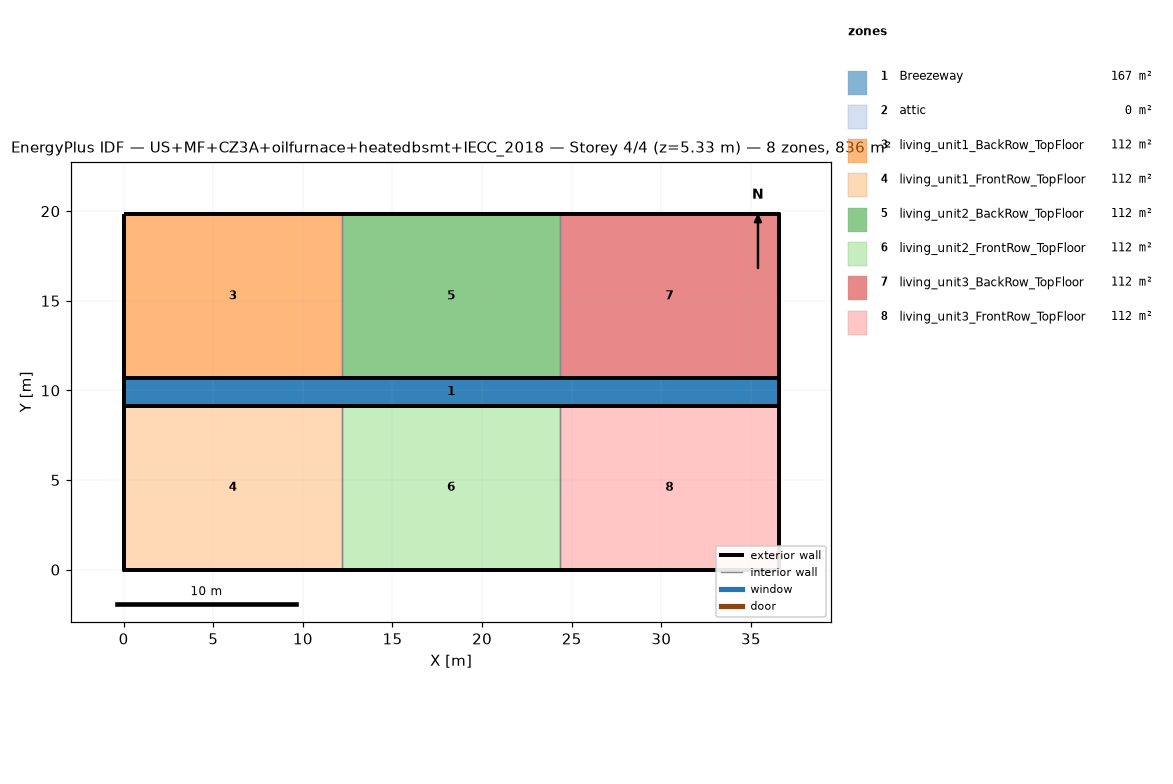
=== STOREY PLAN SPEC (per zone: floor XY polygon, exterior-wall plan segments, windows/doors) ===
zone 1: Breezeway  (167.0 m²)
  floor: (36.54, 9.16) (0.00, 9.16) (0.00, 10.68) (36.54, 10.68)
  floor: (36.54, 9.16) (0.00, 9.16) (0.00, 10.68) (36.54, 10.68)
  floor: (36.54, 9.16) (0.00, 9.16) (0.00, 10.68) (36.54, 10.68)
zone 2: attic  (0.0 m²)
  exterior wall: (36.54, 0.00) – (36.54, 19.84) – (36.54, 9.92)  [29.8 m]
  exterior wall: (0.00, 19.84) – (0.00, 0.00) – (0.00, 9.92)  [29.8 m]
zone 3: living_unit1_BackRow_TopFloor  (111.5 m²)
  floor: (12.18, 10.68) (0.00, 10.68) (0.00, 19.84) (12.18, 19.84)
  exterior wall: (12.18, 19.84) – (0.00, 19.84)  [12.2 m]
  exterior wall: (0.00, 19.84) – (0.00, 10.68)  [9.2 m]
  exterior wall: (0.00, 10.68) – (12.18, 10.68)  [12.2 m]
  interior walls: 1
zone 4: living_unit1_FrontRow_TopFloor  (111.5 m²)
  floor: (12.18, 0.00) (0.00, 0.00) (0.00, 9.16) (12.18, 9.16)
  exterior wall: (0.00, 0.00) – (12.18, 0.00)  [12.2 m]
  exterior wall: (0.00, 9.16) – (0.00, 0.00)  [9.2 m]
  exterior wall: (12.18, 9.16) – (0.00, 9.16)  [12.2 m]
  interior walls: 1
zone 5: living_unit2_BackRow_TopFloor  (111.5 m²)
  floor: (24.36, 10.68) (12.18, 10.68) (12.18, 19.84) (24.36, 19.84)
  exterior wall: (12.18, 10.68) – (24.36, 10.68)  [12.2 m]
  exterior wall: (24.36, 19.84) – (12.18, 19.84)  [12.2 m]
  interior walls: 2
zone 6: living_unit2_FrontRow_TopFloor  (111.5 m²)
  floor: (24.36, 0.00) (12.18, 0.00) (12.18, 9.16) (24.36, 9.16)
  exterior wall: (12.18, 0.00) – (24.36, 0.00)  [12.2 m]
  exterior wall: (24.36, 9.16) – (12.18, 9.16)  [12.2 m]
  interior walls: 2
zone 7: living_unit3_BackRow_TopFloor  (111.5 m²)
  floor: (36.54, 10.68) (24.36, 10.68) (24.36, 19.84) (36.54, 19.84)
  exterior wall: (36.54, 10.68) – (36.54, 19.84)  [9.2 m]
  exterior wall: (36.54, 19.84) – (24.36, 19.84)  [12.2 m]
  exterior wall: (24.36, 10.68) – (36.54, 10.68)  [12.2 m]
  interior walls: 1
zone 8: living_unit3_FrontRow_TopFloor  (111.5 m²)
  floor: (36.54, 0.00) (24.36, 0.00) (24.36, 9.16) (36.54, 9.16)
  exterior wall: (24.36, 0.00) – (36.54, 0.00)  [12.2 m]
  exterior wall: (36.54, 0.00) – (36.54, 9.16)  [9.2 m]
  exterior wall: (36.54, 9.16) – (24.36, 9.16)  [12.2 m]
  interior walls: 1

=== DERIVED (storey summary) ===
Building: US+MF+CZ3A+oilfurnace+heatedbsmt+IECC_2018
Storey: 4 of 4  (floor level z = 5.33 m)
Storey gross floor area: 836.2 m²
Zones on this storey: 8
  - Breezeway: floor 167.0 m²
  - attic: floor 0.0 m²; exterior wall 59.5 m (81.9 m²); WWR 0.0%
  - living_unit1_BackRow_TopFloor: floor 111.5 m²; exterior wall 33.5 m (86.9 m²); WWR 0.0%
  - living_unit1_FrontRow_TopFloor: floor 111.5 m²; exterior wall 33.5 m (86.9 m²); WWR 0.0%
  - living_unit2_BackRow_TopFloor: floor 111.5 m²; exterior wall 24.4 m (63.1 m²); WWR 0.0%
  - living_unit2_FrontRow_TopFloor: floor 111.5 m²; exterior wall 24.4 m (63.1 m²); WWR 0.0%
  - living_unit3_BackRow_TopFloor: floor 111.5 m²; exterior wall 33.5 m (86.9 m²); WWR 0.0%
  - living_unit3_FrontRow_TopFloor: floor 111.5 m²; exterior wall 33.5 m (86.9 m²); WWR 0.0%
Zone adjacency (shared interzone walls):
  - living_unit1_BackRow_TopFloor ↔ living_unit2_BackRow_TopFloor
  - living_unit1_FrontRow_TopFloor ↔ living_unit2_FrontRow_TopFloor
  - living_unit2_BackRow_TopFloor ↔ living_unit3_BackRow_TopFloor
  - living_unit2_FrontRow_TopFloor ↔ living_unit3_FrontRow_TopFloor